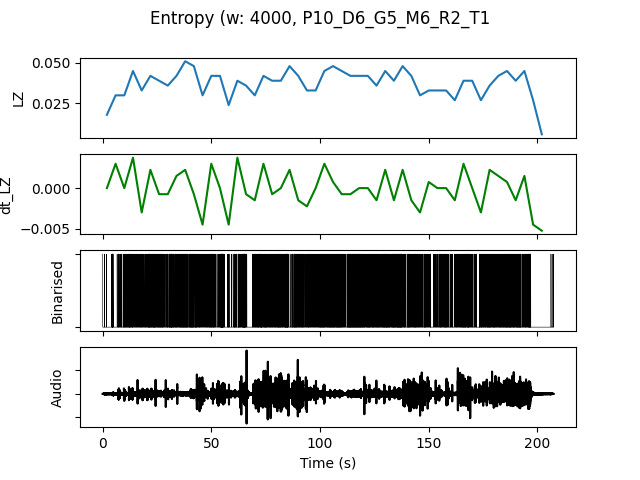

The file beside this chart, header and first rows:
, t0, LZ, dt_LZ, IOI, nCounts
0.0, 0.0, 0.01795, 0.0, 1.333, 3
4.0, 4.0, 0.02991, 0.002991, 0.3636, 11
8.0, 8.0, 0.02991, 0.0, 0.3333, 12
12.0, 12.0, 0.04487, 0.003739, 0.25, 16
16.0, 16.0, 0.03291, -0.002991, 0.3333, 12
20.0, 20.0, 0.04188, 0.002244, 0.2105, 19
24.0, 24.0, 0.03889, -0.0007479, 0.2353, 17
28.0, 28.0, 0.0359, -0.0007479, 0.2353, 17
32.0, 32.0, 0.04188, 0.001496, 0.25, 16
36.0, 36.0, 0.05085, 0.002244, 0.2105, 19
40.0, 40.0, 0.04786, -0.0007479, 0.2, 20
44.0, 44.0, 0.02991, -0.004487, 0.4, 10
48.0, 48.0, 0.04188, 0.002991, 0.2353, 17
52.0, 52.0, 0.04188, 0.0, 0.2, 20
56.0, 56.0, 0.02393, -0.004487, 0.6667, 6
60.0, 60.0, 0.03889, 0.003739, 0.25, 16
64.0, 64.0, 0.0359, -0.0007479, 0.25, 16
68.0, 68.0, 0.02991, -0.001496, 0.3077, 13
72.0, 72.0, 0.04188, 0.002991, 0.2105, 19
76.0, 76.0, 0.03889, -0.0007479, 0.2857, 14
80.0, 80.0, 0.03889, 0.0, 0.25, 16
84.0, 84.0, 0.04786, 0.002244, 0.2353, 17
88.0, 88.0, 0.04188, -0.001496, 0.2353, 17
92.0, 92.0, 0.03291, -0.002244, 0.3077, 13
96.0, 96.0, 0.03291, 0.0, 0.3333, 12
100.0, 100.0, 0.04487, 0.002991, 0.2222, 18
104.0, 104.0, 0.04786, 0.0007479, 0.2, 20
108.0, 108.0, 0.04487, -0.0007479, 0.25, 16
112.0, 112.0, 0.04188, -0.0007479, 0.1905, 21
116.0, 116.0, 0.04188, 0.0, 0.1905, 21
120.0, 120.0, 0.04188, 0.0, 0.2105, 19
124.0, 124.0, 0.0359, -0.001496, 0.25, 16
128.0, 128.0, 0.04487, 0.002244, 0.1905, 21
132.0, 132.0, 0.03889, -0.001496, 0.2105, 19
136.0, 136.0, 0.04786, 0.002244, 0.2222, 18
140.0, 140.0, 0.04188, -0.001496, 0.2353, 17
144.0, 144.0, 0.02991, -0.002991, 0.3636, 11
148.0, 148.0, 0.03291, 0.0007479, 0.3636, 11
152.0, 152.0, 0.03291, 0.0, 0.3636, 11
156.0, 156.0, 0.03291, 0.0, 0.3333, 12
160.0, 160.0, 0.02692, -0.001496, 0.4, 10
164.0, 164.0, 0.03889, 0.002991, 0.2353, 17
168.0, 168.0, 0.03889, 0.0, 0.2857, 14
172.0, 172.0, 0.02692, -0.002991, 0.3333, 12
176.0, 176.0, 0.0359, 0.002244, 0.25, 16
180.0, 180.0, 0.04188, 0.001496, 0.2667, 15
184.0, 184.0, 0.04487, 0.0007479, 0.2, 20
188.0, 188.0, 0.03889, -0.001496, 0.2105, 19
192.0, 192.0, 0.04487, 0.001496, 0.2857, 14
196.0, 196.0, 0.02692, -0.004487, 0.5714, 7
200.0, 200.0, 0.005983, -0.005235, 0.0, 0
